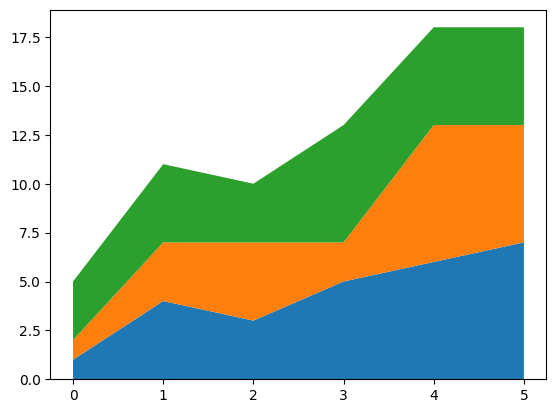

This chart was generated by the following Python code:
import matplotlib.pyplot as plt
import numpy as np

# 设置中文显示
plt.rcParams['font.sans-serif'] = 'SimHei'
plt.rcParams['axes.unicode_minus'] = False

'''
stackplot()参数
➢ x：表示x轴的数据，可以是一维数组。
➢ y：表示y轴的数据，可以是二维数组或一维数组序列。
➢ labels：表示每个填充区域的标签。
➢ baseline：表示计算基线的方法，包括zero、sym、wiggle和
weighted_wiggle。其中zero表示恒定零基线，即简单的叠加图；
sym表示对称于零基线；wiggle表示最小化平方斜率之和；
weighted_wiggle表示执行相同的操作，但权重用于说明每层的大小。
'''

#绘制有三个填充区域堆叠的堆积面积图
x = np.arange(6)
y1 = np.array([1,4,3,5,6,7])
y2 = np.array([1,3,4,2,7,6])
y3 = np.array([3,4,3,6,5,5])
# 绘制堆积面积图
plt.stackplot(x, y1, y2, y3)
plt.show()